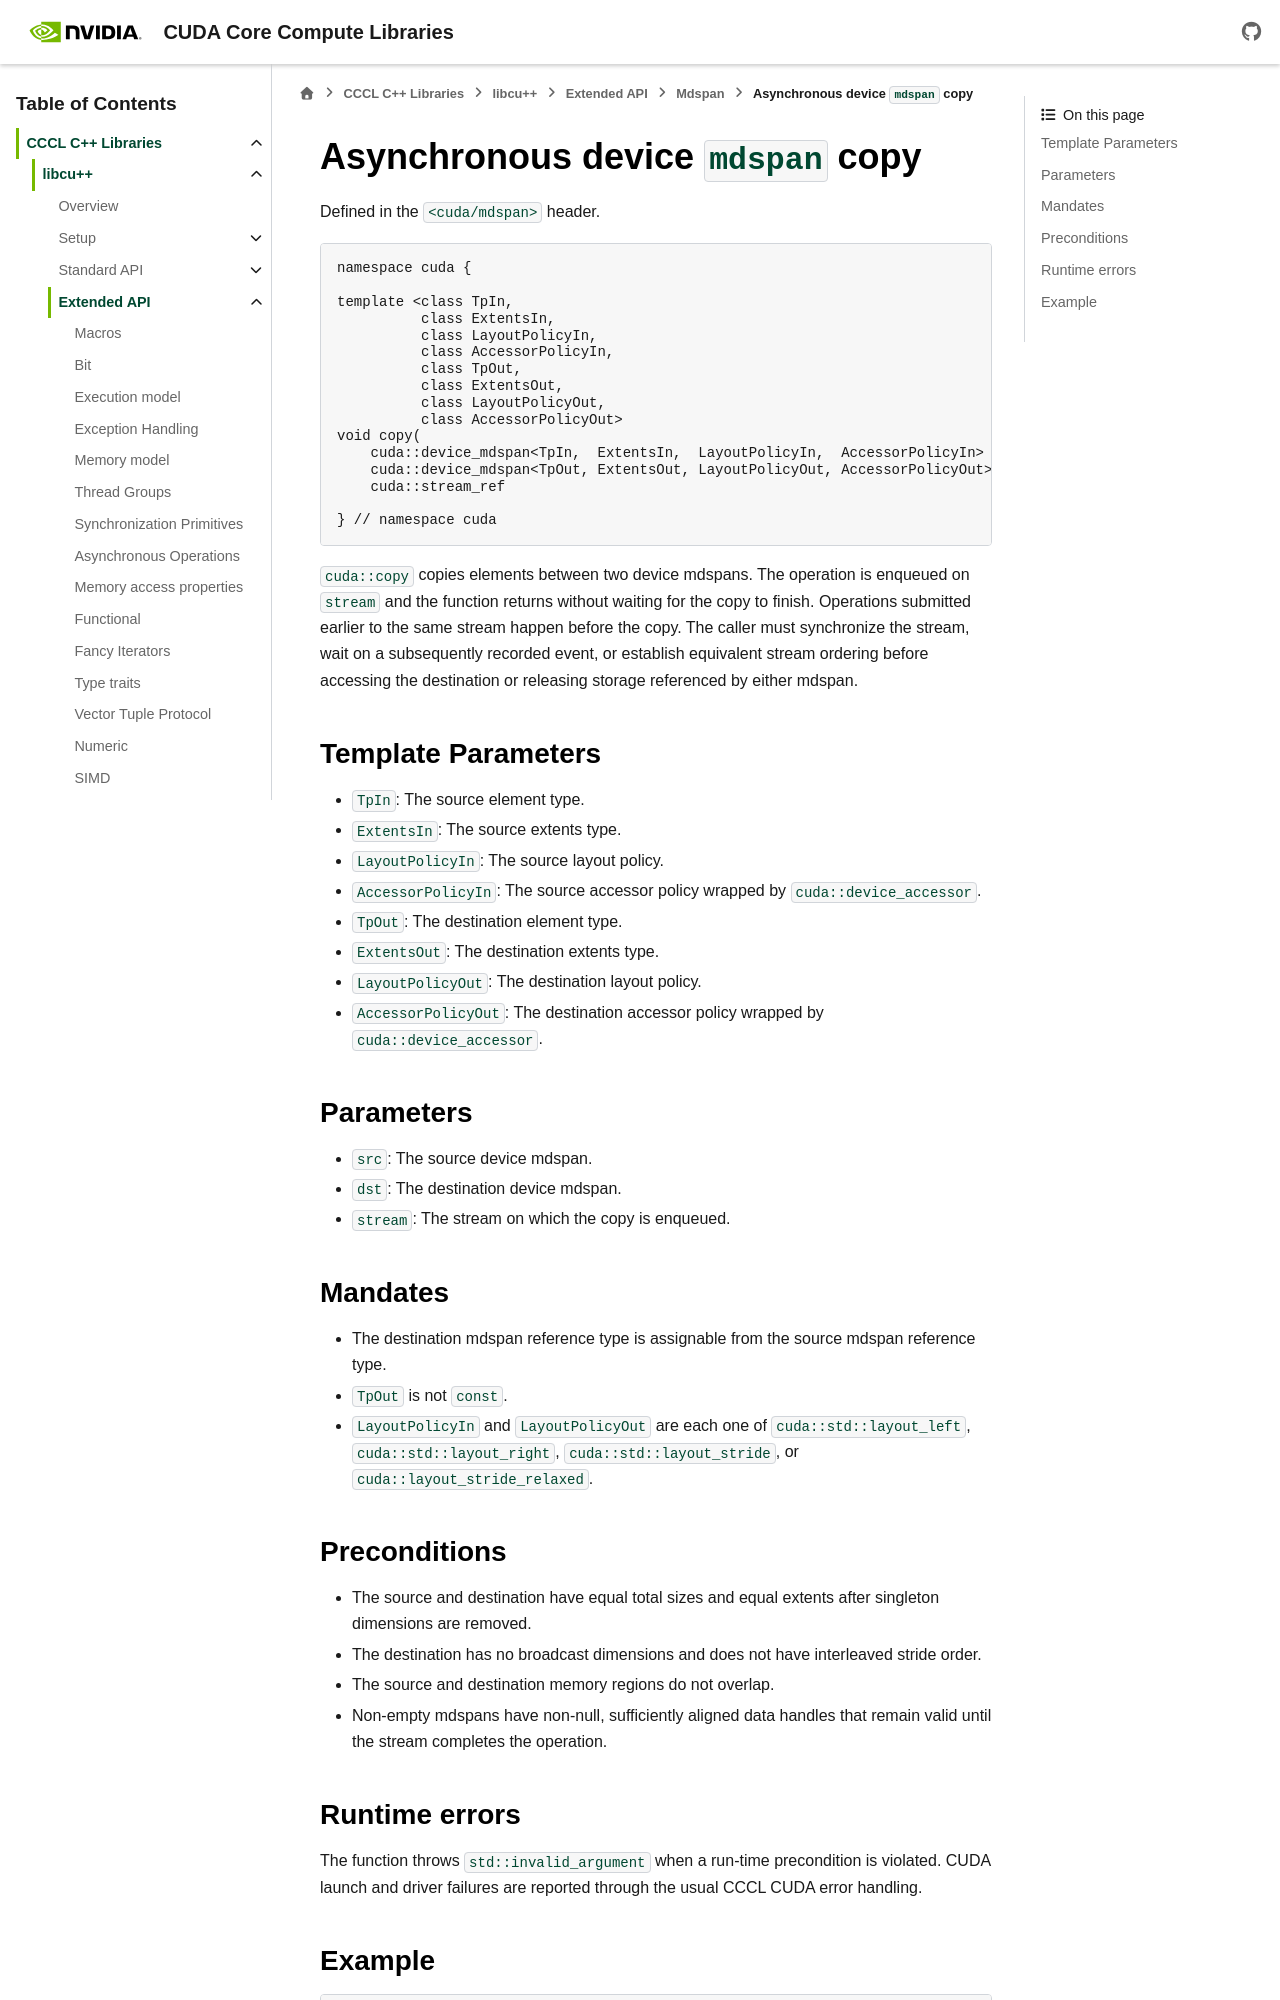

repository: NVIDIA/cccl · page: docs/unstable/libcudacxx/extended_api/mdspan/copy.html · generator: sphinx

.. _libcudacxx-extended-api-mdspan-copy:

Asynchronous device ``mdspan`` copy
===================================

Defined in the ``<cuda/mdspan>`` header.

.. code:: cuda

    namespace cuda {

    template <class TpIn,
              class ExtentsIn,
              class LayoutPolicyIn,
              class AccessorPolicyIn,
              class TpOut,
              class ExtentsOut,
              class LayoutPolicyOut,
              class AccessorPolicyOut>
    void copy(
        cuda::device_mdspan<TpIn,  ExtentsIn,  LayoutPolicyIn,  AccessorPolicyIn>  src,
        cuda::device_mdspan<TpOut, ExtentsOut, LayoutPolicyOut, AccessorPolicyOut> dst,
        cuda::stream_ref                                                           stream);

    } // namespace cuda

``cuda::copy`` copies elements between two device mdspans. The operation is enqueued on ``stream`` and the function returns without waiting for the copy to finish. Operations submitted earlier to the same stream happen before the copy.
The caller must synchronize the stream, wait on a subsequently recorded event, or establish equivalent stream ordering before accessing the destination or releasing storage referenced by either mdspan.

Template Parameters
-------------------

- ``TpIn``: The source element type.
- ``ExtentsIn``: The source extents type.
- ``LayoutPolicyIn``: The source layout policy.
- ``AccessorPolicyIn``: The source accessor policy wrapped by ``cuda::device_accessor``.
- ``TpOut``: The destination element type.
- ``ExtentsOut``: The destination extents type.
- ``LayoutPolicyOut``: The destination layout policy.
- ``AccessorPolicyOut``: The destination accessor policy wrapped by  ``cuda::device_accessor``.

Parameters
----------

- ``src``: The source device mdspan.
- ``dst``: The destination device mdspan.
- ``stream``: The stream on which the copy is enqueued.

Mandates
--------

- The destination mdspan reference type is assignable from the source mdspan reference type.
- ``TpOut`` is not ``const``.
- ``LayoutPolicyIn`` and ``LayoutPolicyOut`` are each one of ``cuda::std::layout_left``,
  ``cuda::std::layout_right``, ``cuda::std::layout_stride``, or ``cuda::layout_stride_relaxed``.

Preconditions
-------------

- The source and destination have equal total sizes and equal extents after singleton dimensions are removed.
- The destination has no broadcast dimensions and does not have interleaved stride order.
- The source and destination memory regions do not overlap.
- Non-empty mdspans have non-null, sufficiently aligned data handles that remain valid until the stream completes the operation.
